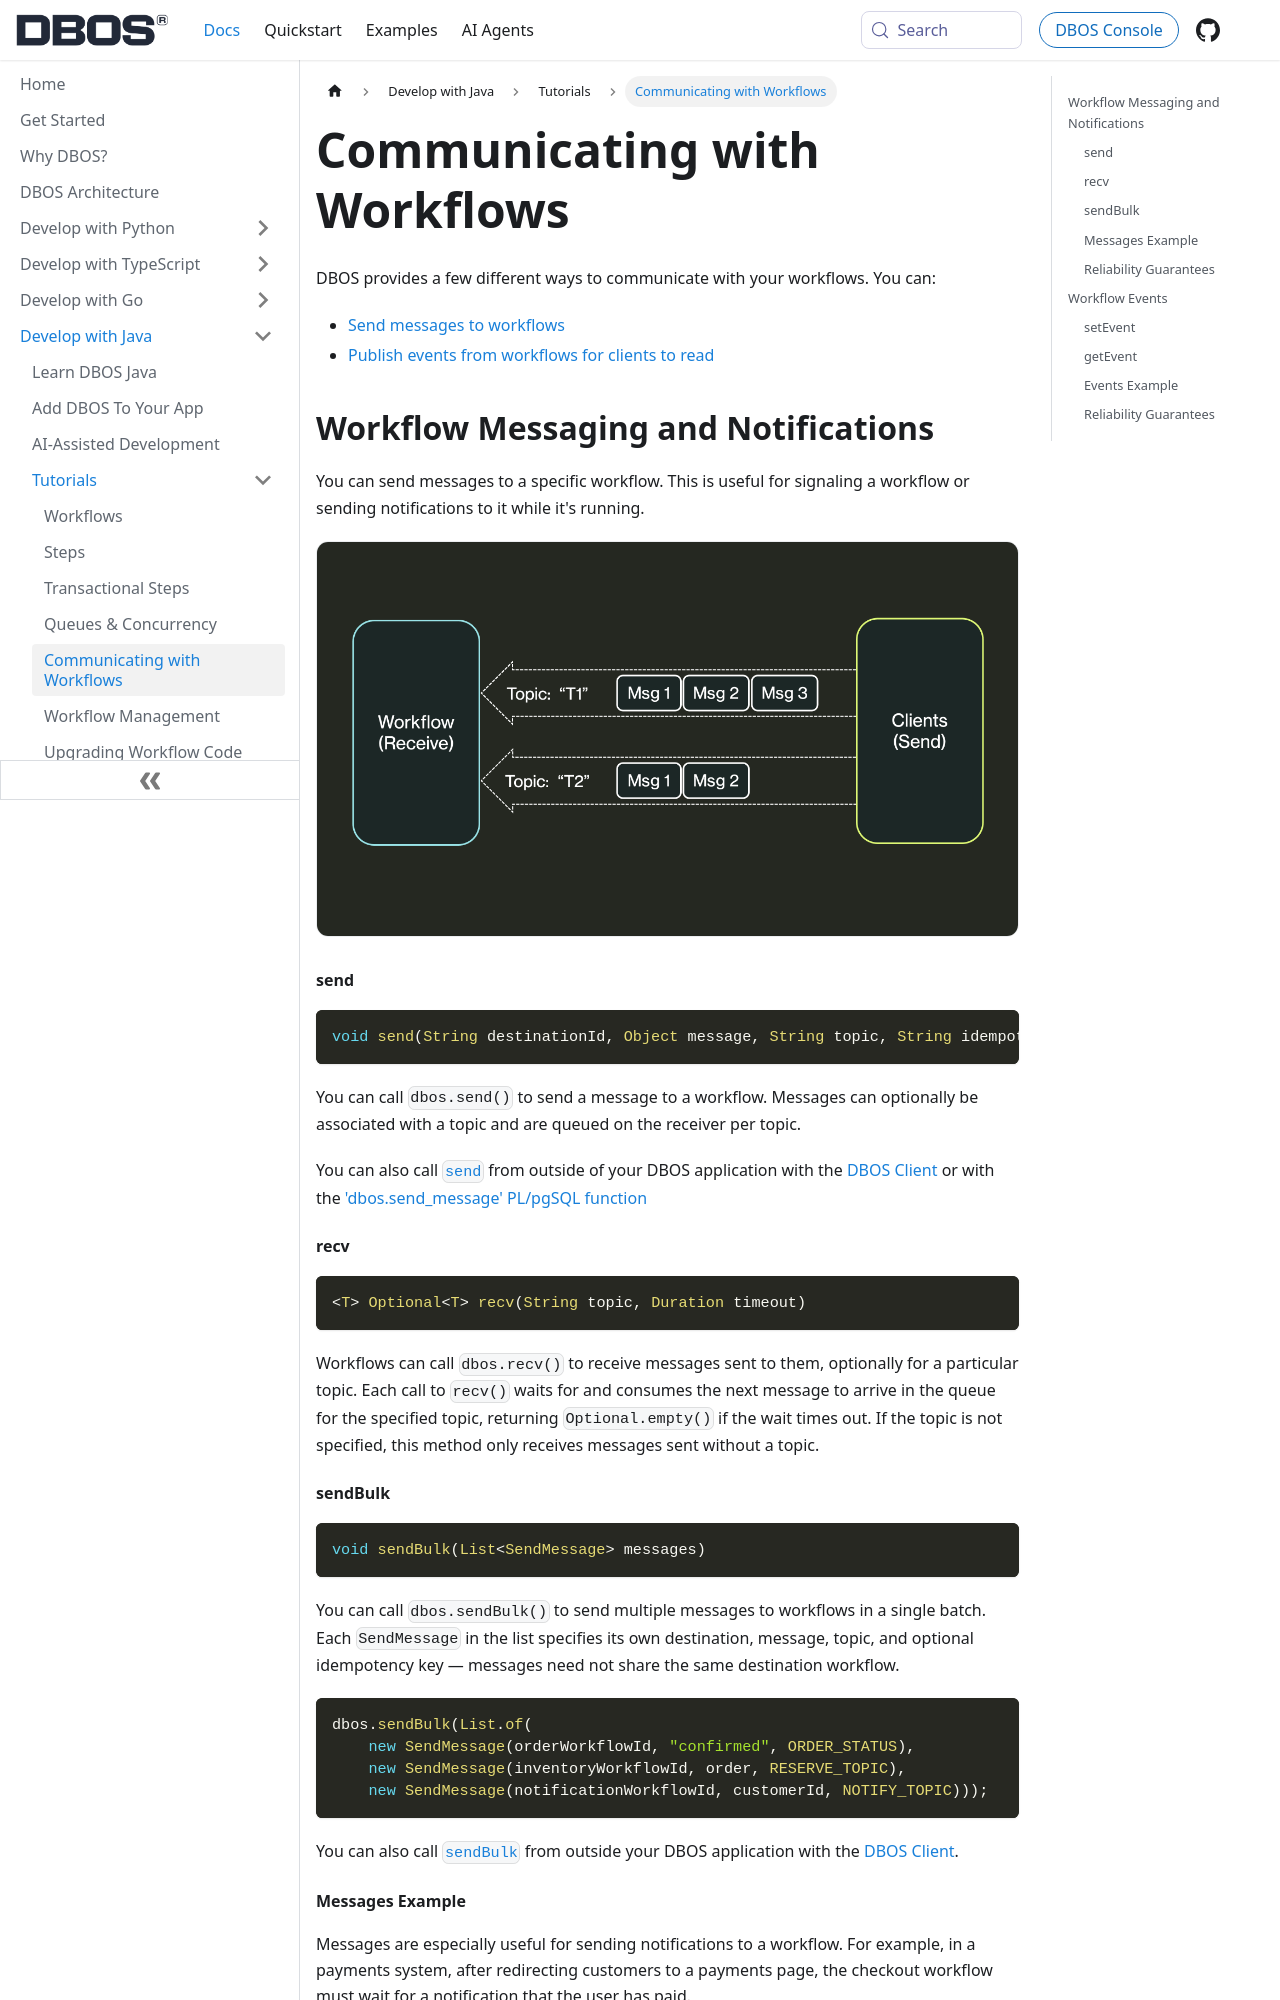

repository: dbos-inc/dbos-docs · page: java/tutorials/workflow-communication.html · generator: docusaurus

---
sidebar_position: 40
title: Communicating with Workflows
---

DBOS provides a few different ways to communicate with your workflows.
You can:

- [Send messages to workflows](#workflow-messaging-and-notifications)
- [Publish events from workflows for clients to read](#workflow-events)


## Workflow Messaging and Notifications
You can send messages to a specific workflow.
This is useful for signaling a workflow or sending notifications to it while it's running.

<img src={require('@site/static/img/workflow-communication/workflow-messages.png').default} alt="DBOS Steps" width="750" className="custom-img"/>

#### send

```java
void send(String destinationId, Object message, String topic, String idempotencyKey)
```

You can call `dbos.send()` to send a message to a workflow.
Messages can optionally be associated with a topic and are queued on the receiver per topic.

You can also call [`send`](../reference/client.md#send) from outside of your DBOS application with the [DBOS Client](../reference/client.md) 
or with the ['dbos.send_message' PL/pgSQL function](../../explanations/system-tables.md#dbossend_message)

#### recv

```java
<T> Optional<T> recv(String topic, Duration timeout)
```

Workflows can call `dbos.recv()` to receive messages sent to them, optionally for a particular topic.
Each call to `recv()` waits for and consumes the next message to arrive in the queue for the specified topic, returning `Optional.empty()` if the wait times out.
If the topic is not specified, this method only receives messages sent without a topic.

#### sendBulk

```java
void sendBulk(List<SendMessage> messages)
```

You can call `dbos.sendBulk()` to send multiple messages to workflows in a single batch.
Each `SendMessage` in the list specifies its own destination, message, topic, and optional idempotency key — messages need not share the same destination workflow.

```java
dbos.sendBulk(List.of(
    new SendMessage(orderWorkflowId, "confirmed", ORDER_STATUS),
    new SendMessage(inventoryWorkflowId, order, RESERVE_TOPIC),
    new SendMessage(notificationWorkflowId, customerId, NOTIFY_TOPIC)));
```

You can also call [`sendBulk`](../reference/client.md#sendbulk) from outside your DBOS application with the [DBOS Client](../reference/client.md).
